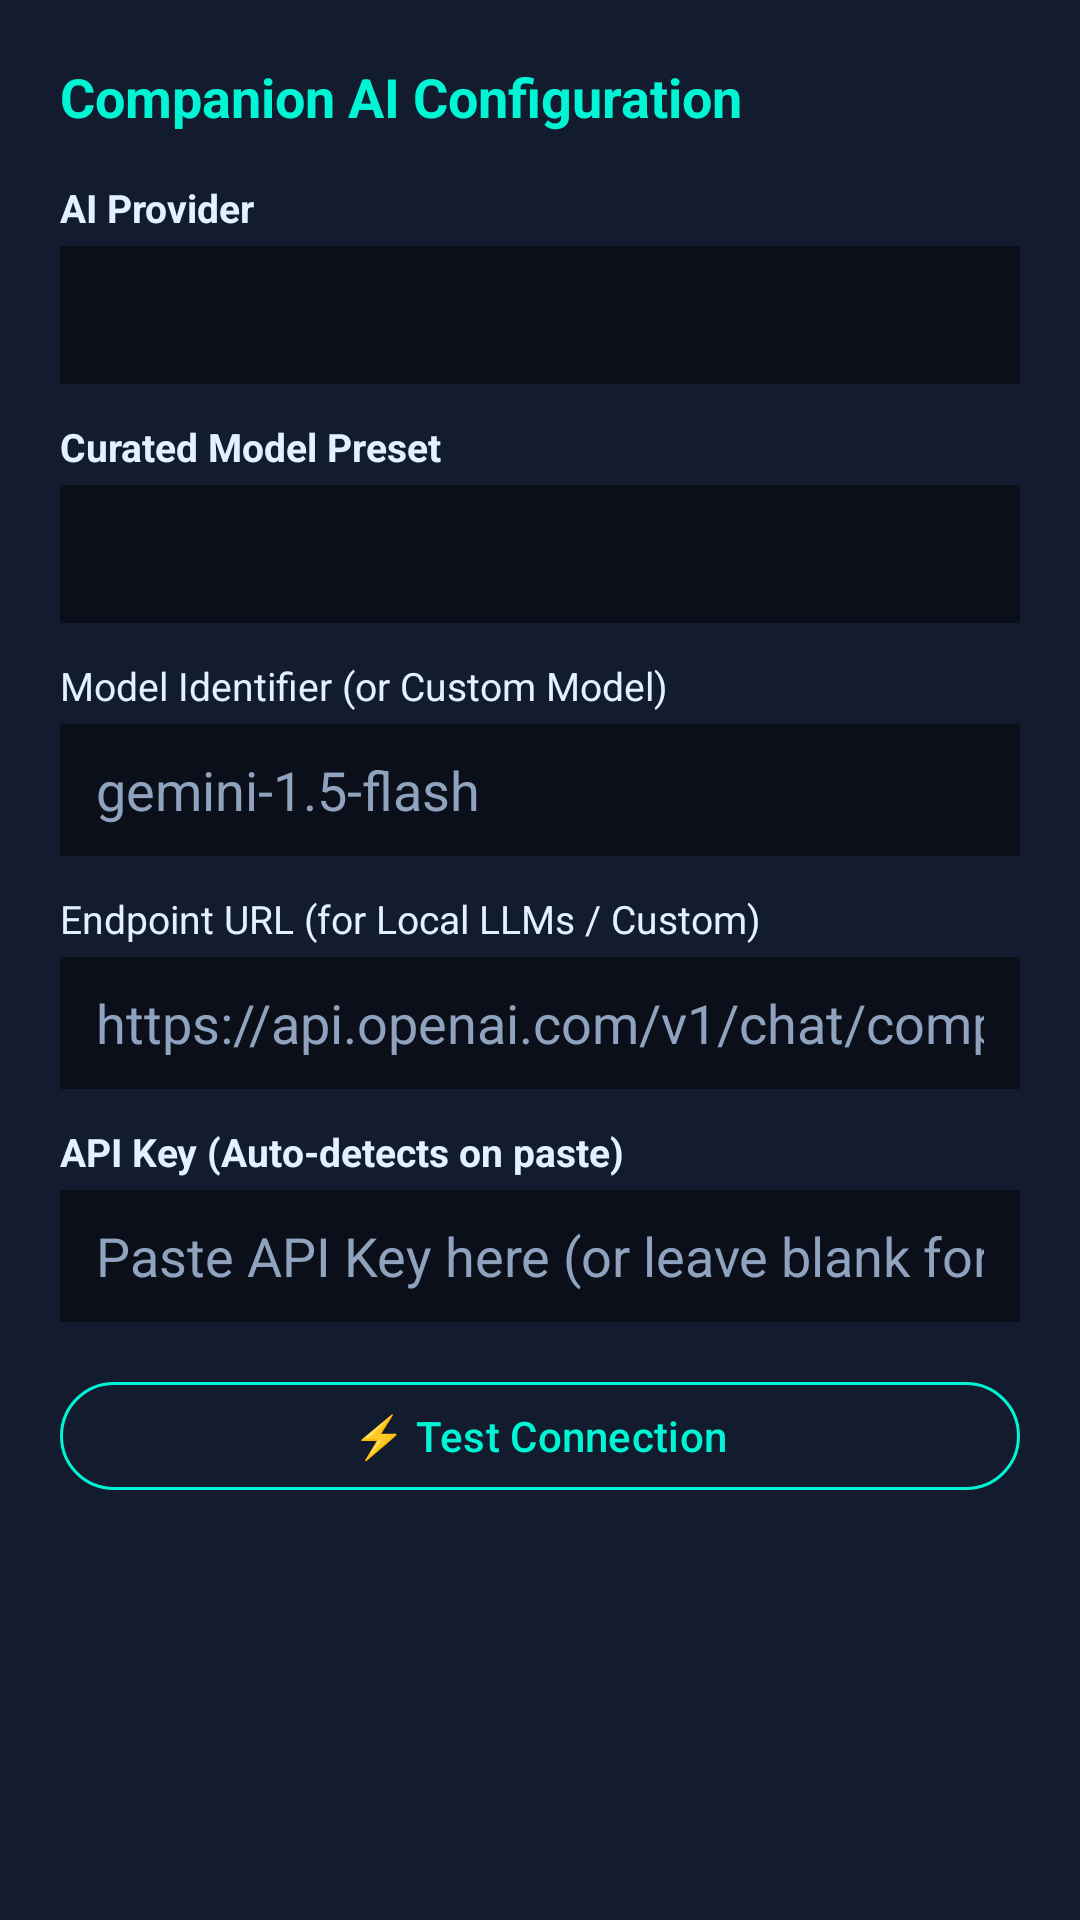

Produce the Android XML layout that renders to this screen, including the resource entries it uses.
<!-- AndroidManifest.xml: application theme Theme.Roamies -->
<!-- res/layout/dialog_settings.xml -->
<?xml version="1.0" encoding="utf-8"?>
<ScrollView xmlns:android="http://schemas.android.com/apk/res/android"
    xmlns:app="http://schemas.android.com/apk/res-auto"
    android:layout_width="match_parent"
    android:layout_height="wrap_content"
    android:background="@color/card_dark">

    <LinearLayout
        android:layout_width="match_parent"
        android:layout_height="wrap_content"
        android:orientation="vertical"
        android:padding="20dp">

        <TextView
            android:layout_width="wrap_content"
            android:layout_height="wrap_content"
            android:text="Companion AI Configuration"
            android:textColor="@color/accent_cyan"
            android:textSize="18sp"
            android:textStyle="bold"
            android:layout_marginBottom="16dp" />

        
        <TextView
            android:layout_width="wrap_content"
            android:layout_height="wrap_content"
            android:text="AI Provider"
            android:textColor="@color/text_primary"
            android:textSize="13sp"
            android:textStyle="bold"
            android:layout_marginBottom="4dp" />

        <Spinner
            android:id="@+id/dialogSpinnerProvider"
            android:layout_width="match_parent"
            android:layout_height="46dp"
            android:background="@color/bg_dark"
            android:paddingHorizontal="8dp"
            android:layout_marginBottom="12dp" />

        
        <TextView
            android:layout_width="wrap_content"
            android:layout_height="wrap_content"
            android:text="Curated Model Preset"
            android:textColor="@color/text_primary"
            android:textSize="13sp"
            android:textStyle="bold"
            android:layout_marginBottom="4dp" />

        <Spinner
            android:id="@+id/dialogSpinnerModelPreset"
            android:layout_width="match_parent"
            android:layout_height="46dp"
            android:background="@color/bg_dark"
            android:paddingHorizontal="8dp"
            android:layout_marginBottom="12dp" />

        
        <TextView
            android:layout_width="wrap_content"
            android:layout_height="wrap_content"
            android:text="Model Identifier (or Custom Model)"
            android:textColor="@color/text_primary"
            android:textSize="13sp"
            android:layout_marginBottom="4dp" />

        <EditText
            android:id="@+id/dialogEtModel"
            android:layout_width="match_parent"
            android:layout_height="44dp"
            android:background="@color/bg_dark"
            android:textColor="@color/text_primary"
            android:hint="gemini-1.5-flash"
            android:textColorHint="@color/text_secondary"
            android:paddingHorizontal="12dp"
            android:singleLine="true"
            android:layout_marginBottom="12dp" />

        
        <TextView
            android:id="@+id/dialogTvEndpointLabel"
            android:layout_width="wrap_content"
            android:layout_height="wrap_content"
            android:text="Endpoint URL (for Local LLMs / Custom)"
            android:textColor="@color/text_primary"
            android:textSize="13sp"
            android:layout_marginBottom="4dp" />

        <EditText
            android:id="@+id/dialogEtEndpoint"
            android:layout_width="match_parent"
            android:layout_height="44dp"
            android:background="@color/bg_dark"
            android:textColor="@color/text_primary"
            android:hint="https://api.openai.com/v1/chat/completions"
            android:textColorHint="@color/text_secondary"
            android:paddingHorizontal="12dp"
            android:singleLine="true"
            android:layout_marginBottom="12dp" />

        
        <TextView
            android:id="@+id/dialogTvApiKeyLabel"
            android:layout_width="wrap_content"
            android:layout_height="wrap_content"
            android:text="API Key (Auto-detects on paste)"
            android:textColor="@color/text_primary"
            android:textSize="13sp"
            android:textStyle="bold"
            android:layout_marginBottom="4dp" />

        <EditText
            android:id="@+id/dialogEtApiKey"
            android:layout_width="match_parent"
            android:layout_height="44dp"
            android:background="@color/bg_dark"
            android:textColor="@color/text_primary"
            android:inputType="textPassword"
            android:hint="Paste API Key here (or leave blank for Local LLM)"
            android:textColorHint="@color/text_secondary"
            android:paddingHorizontal="12dp"
            android:singleLine="true"
            android:layout_marginBottom="16dp" />

        
        <com.google.android.material.button.MaterialButton
            android:id="@+id/dialogBtnTestConnection"
            style="@style/Widget.Material3.Button.OutlinedButton"
            android:layout_width="match_parent"
            android:layout_height="44dp"
            android:text="⚡ Test Connection"
            android:textColor="@color/accent_cyan"
            app:strokeColor="@color/accent_cyan"
            android:layout_marginBottom="8dp" />

        
        <TextView
            android:id="@+id/dialogTvTestStatus"
            android:layout_width="match_parent"
            android:layout_height="wrap_content"
            android:text=""
            android:textColor="@color/accent_cyan"
            android:textSize="12sp"
            android:gravity="center"
            android:visibility="gone"
            android:layout_marginBottom="12dp" />

    </LinearLayout>
</ScrollView>
<!-- resources referenced by this layout -->
<resources>
  <color name="accent_cyan">#00F5D4</color>
  <color name="bg_dark">#0B0F19</color>
  <color name="card_dark">#131B2E</color>
  <color name="text_primary">#E2F1FF</color>
  <color name="text_secondary">#8FA3BF</color>
  <style name="Theme.Roamies" parent="Theme.Material3.Dark.NoActionBar">
          <item name="colorPrimary">@color/accent_cyan</item>
          <item name="android:windowBackground">@color/bg_dark</item>
          <item name="android:statusBarColor">@color/bg_dark</item>
          <item name="android:navigationBarColor">@color/bg_dark</item>
      </style>
</resources>
